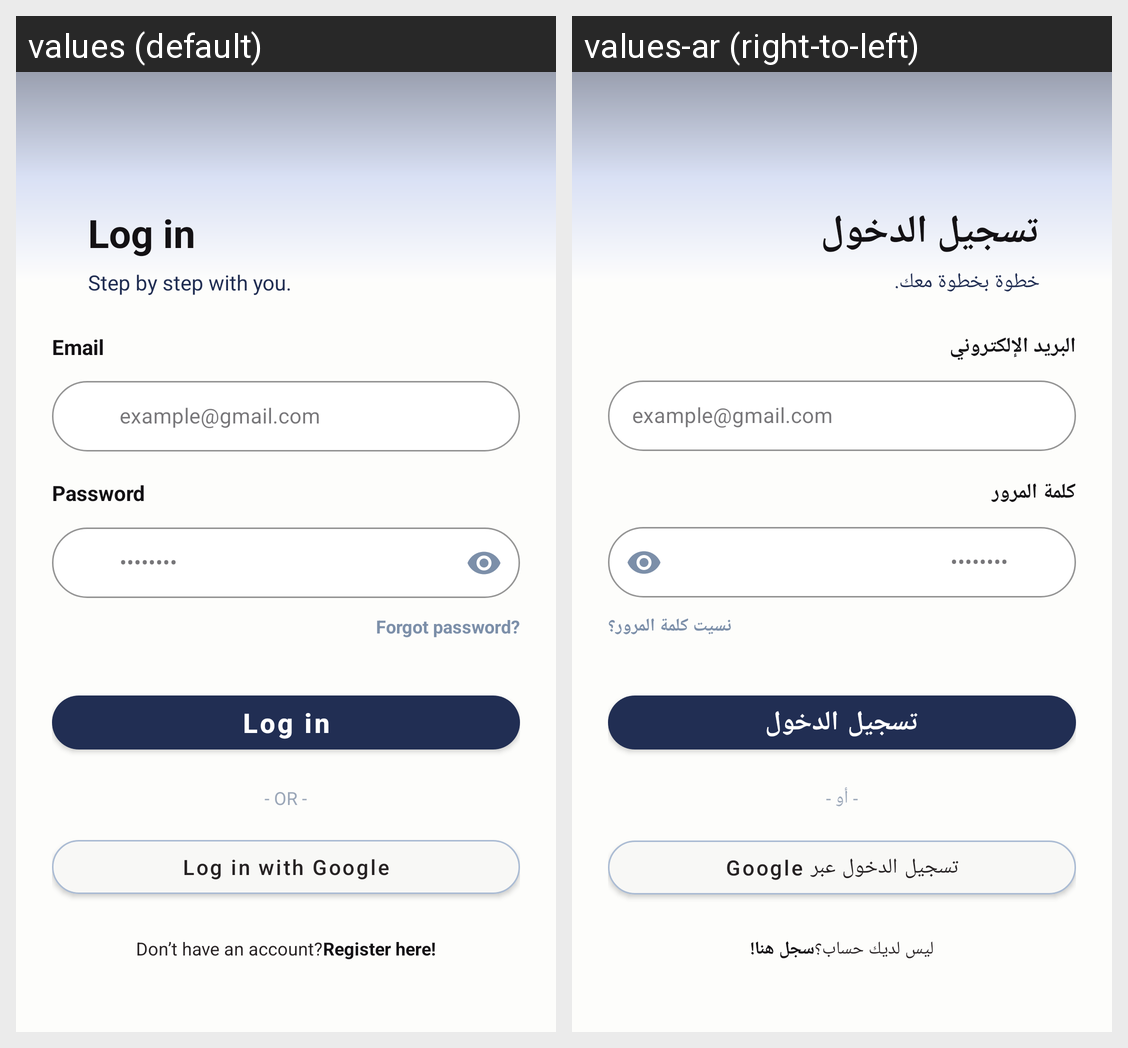

The same Android screen rendered under two of its app's locales, left to right. List the strings drawn on it with the default value and each locale's translation.
Android screen res/layout/activity_login.xml rendered under 2 locales, left to right: values (default), values-ar (right-to-left). Device: Nexus 5 (rendered at 1080×1920; each locale shown at half size, 540×960, under a caption strip naming it); theme Theme.DownSteps1.
Strings drawn on this screen, with the default value and each locale's value (text and hints the layout hard-codes, and strings that could not be matched under every locale, appear in the picture but are not listed):

log_in
  values: Log in
  values-ar: تسجيل الدخول

login_subtitle
  values: Step by step with you.
  values-ar: خطوة بخطوة معك.

email
  values: Email
  values-ar: البريد الإلكتروني

password
  values: Password
  values-ar: كلمة المرور

forgot_password
  values: Forgot password?
  values-ar: نسيت كلمة المرور؟

or_separator
  values: - OR -
  values-ar: - أو -

login_with_google
  values: Log in with Google
  values-ar: تسجيل الدخول عبر Google

dont_have_account
  values: Don’t have an account?
  values-ar: ليس لديك حساب؟

register_here
  values: Register here!
  values-ar: سجل هنا!
